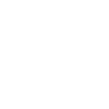
t = 0.00 s
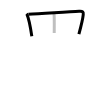
t = 2.25 s
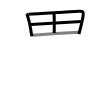
t = 4.50 s
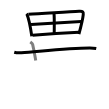
t = 6.50 s
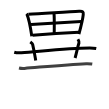
t = 8.75 s
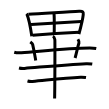
t = 11.00 s

The animated SVG that drew these frames (rendered in a browser with its animation timeline set to each time). Animation: 11 SMIL elements (animate=11); one cycle of 11.00 s.

<svg width="109px" height="109px" viewBox="0 0 px 109px" xmlns="http://www.w3.org/2000/svg" xmlns:xlink="http://www.w3.org/1999/xlink" xml:space="preserve" version="1.1"  baseProfile="full">
<path d="M26.49,13.77c0.41,0.38,0.42,0.65,0.64,1.13c1.83,3.95,3.56,13.94,4.69,21.31" style="fill:none;stroke:black;stroke-width:3;opacity:0">
  <animate attributeType="CSS" attributeName="opacity" from="0" to="1" begin="0s" dur="1s" repeatCount="0" fill="freeze" />
</path>
<path d="M28.39,14.3c14.21-1,40.06-2.19,50.66-3.02c3.9-0.31,4.44,0.72,4.19,3.37c-0.38,4.04-2.54,12.84-4.33,19.5" style="fill:none;stroke:black;stroke-width:3;opacity:0">
  <animate attributeType="CSS" attributeName="opacity" from="0" to="1" begin="1s" dur="1s" repeatCount="0" fill="freeze" />
</path>
<path d="M53.98,13.22c0.51,5.14,0.25,16.36,0.25,19.79" style="fill:none;stroke:black;stroke-width:3;opacity:0">
  <animate attributeType="CSS" attributeName="opacity" from="0" to="1" begin="2s" dur="1s" repeatCount="0" fill="freeze" />
</path>
<path d="M31.04,24.52c4.63-0.39,46.28-2.74,50.11-2.9" style="fill:none;stroke:black;stroke-width:3;opacity:0">
  <animate attributeType="CSS" attributeName="opacity" from="0" to="1" begin="3s" dur="1s" repeatCount="0" fill="freeze" />
</path>
<path d="M32.56,35.13c11.69-0.88,32.24-2.2,46.36-2.89" style="fill:none;stroke:black;stroke-width:3;opacity:0">
  <animate attributeType="CSS" attributeName="opacity" from="0" to="1" begin="4s" dur="1s" repeatCount="0" fill="freeze" />
</path>
<path d="M14.25,52.2c1.85,0.54,5.25,0.68,7.1,0.54c19.73-1.49,47.77-4.74,68.42-4.73c3.09,0,4.94,0.26,6.48,0.53" style="fill:none;stroke:black;stroke-width:3;opacity:0">
  <animate attributeType="CSS" attributeName="opacity" from="0" to="1" begin="5s" dur="1s" repeatCount="0" fill="freeze" />
</path>
<path d="M30.25,42c1.67,1.21,2.2,1.58,2.38,2.33c1.66,6.99,2.65,13.63,3.12,16.17" style="fill:none;stroke:black;stroke-width:3;opacity:0">
  <animate attributeType="CSS" attributeName="opacity" from="0" to="1" begin="6s" dur="1s" repeatCount="0" fill="freeze" />
</path>
<path d="M77.91,39.25c0.65,1.09,1.48,2.31,1.04,3.69c-1.54,4.84-1.93,8.15-3.85,15.06" style="fill:none;stroke:black;stroke-width:3;opacity:0">
  <animate attributeType="CSS" attributeName="opacity" from="0" to="1" begin="7s" dur="1s" repeatCount="0" fill="freeze" />
</path>
<path d="M19,67.96c1.74,0.43,3.77,0.57,5.5,0.43c17.33-1.4,42.89-3.9,61.68-4.73c2.89-0.13,4.63,0.21,6.08,0.42" style="fill:none;stroke:black;stroke-width:3;opacity:0">
  <animate attributeType="CSS" attributeName="opacity" from="0" to="1" begin="8s" dur="1s" repeatCount="0" fill="freeze" />
</path>
<path d="M27.5,80.96c1.55,0.43,3.35,0.57,4.89,0.43c15.42-1.4,31.48-3.4,48.2-4.23c2.57-0.13,4.12,0.21,5.41,0.42" style="fill:none;stroke:black;stroke-width:3;opacity:0">
  <animate attributeType="CSS" attributeName="opacity" from="0" to="1" begin="9s" dur="1s" repeatCount="0" fill="freeze" />
</path>
<path d="M52.87,36.25c1.09,0.5,1.74,2.25,1.96,3.25c0.22,1,0,52.75-0.22,59" style="fill:none;stroke:black;stroke-width:3;opacity:0">
  <animate attributeType="CSS" attributeName="opacity" from="0" to="1" begin="10s" dur="1s" repeatCount="0" fill="freeze" />
</path>
</svg>
